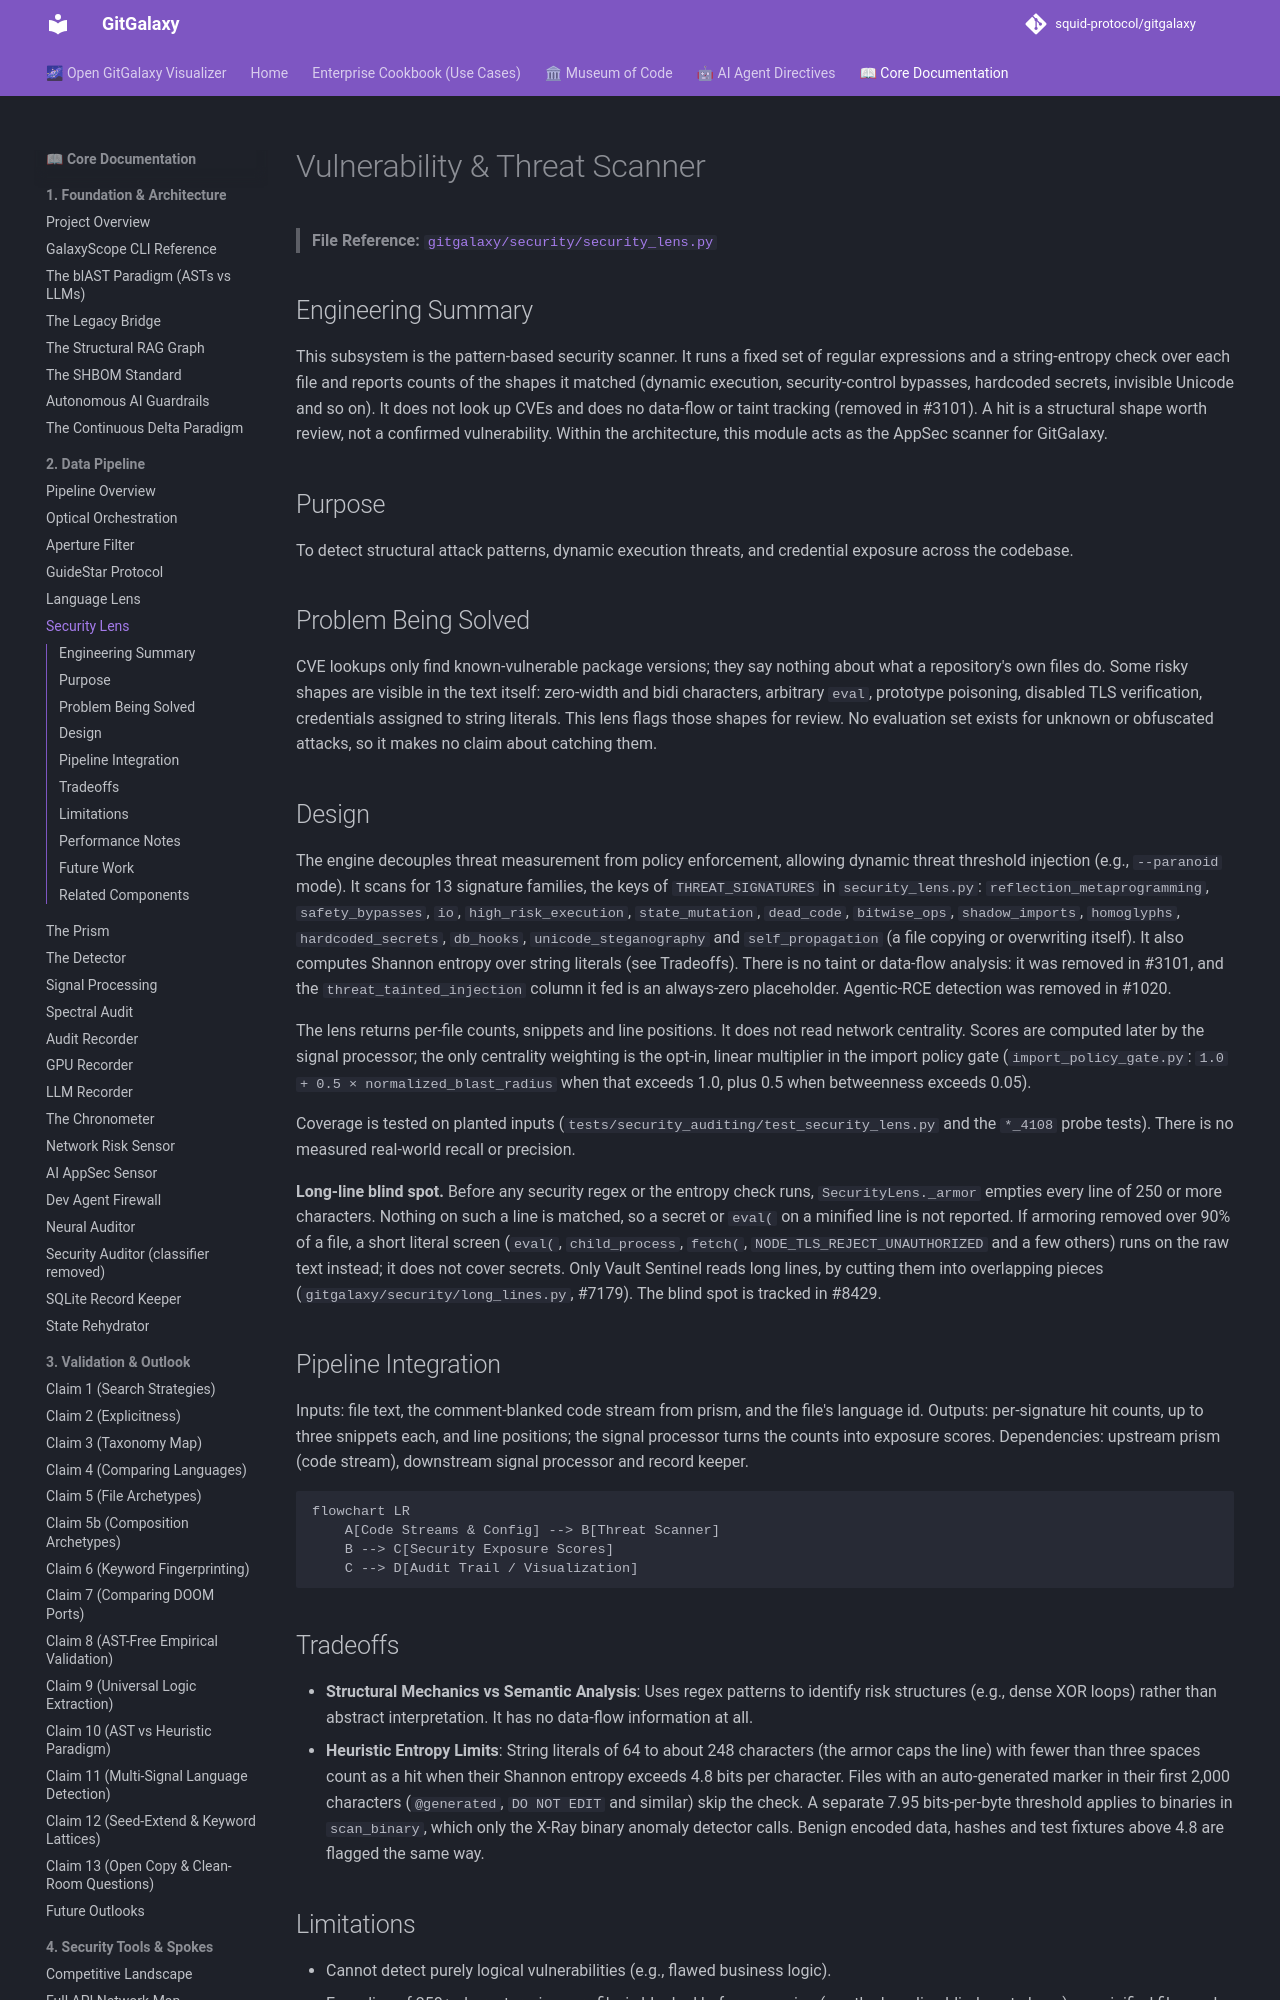

repository: squid-protocol/gitgalaxy · page: 02-06-security-lens/index.html · generator: mkdocs

---
description: "> **File Reference:** [`gitgalaxy/security/security_lens.py`](https://github.com/squid-protocol/gitgalaxy/blob/main/gitgalaxy/security/security_lens.py)"
---
# Vulnerability & Threat Scanner

> **File Reference:** [`gitgalaxy/security/security_lens.py`](https://github.com/squid-protocol/gitgalaxy/blob/main/gitgalaxy/security/security_lens.py)

## Engineering Summary
This subsystem is the pattern-based security scanner. It runs a fixed set of regular expressions and a string-entropy check over each file and reports counts of the shapes it matched (dynamic execution, security-control bypasses, hardcoded secrets, invisible Unicode and so on). It does not look up CVEs and does no data-flow or taint tracking (removed in #3101). A hit is a structural shape worth review, not a confirmed vulnerability. Within the architecture, this module acts as the AppSec scanner for GitGalaxy.

## Purpose
To detect structural attack patterns, dynamic execution threats, and credential exposure across the codebase.

## Problem Being Solved
CVE lookups only find known-vulnerable package versions; they say nothing about what a repository's own files do. Some risky shapes are visible in the text itself: zero-width and bidi characters, arbitrary `eval`, prototype poisoning, disabled TLS verification, credentials assigned to string literals. This lens flags those shapes for review. No evaluation set exists for unknown or obfuscated attacks, so it makes no claim about catching them.
